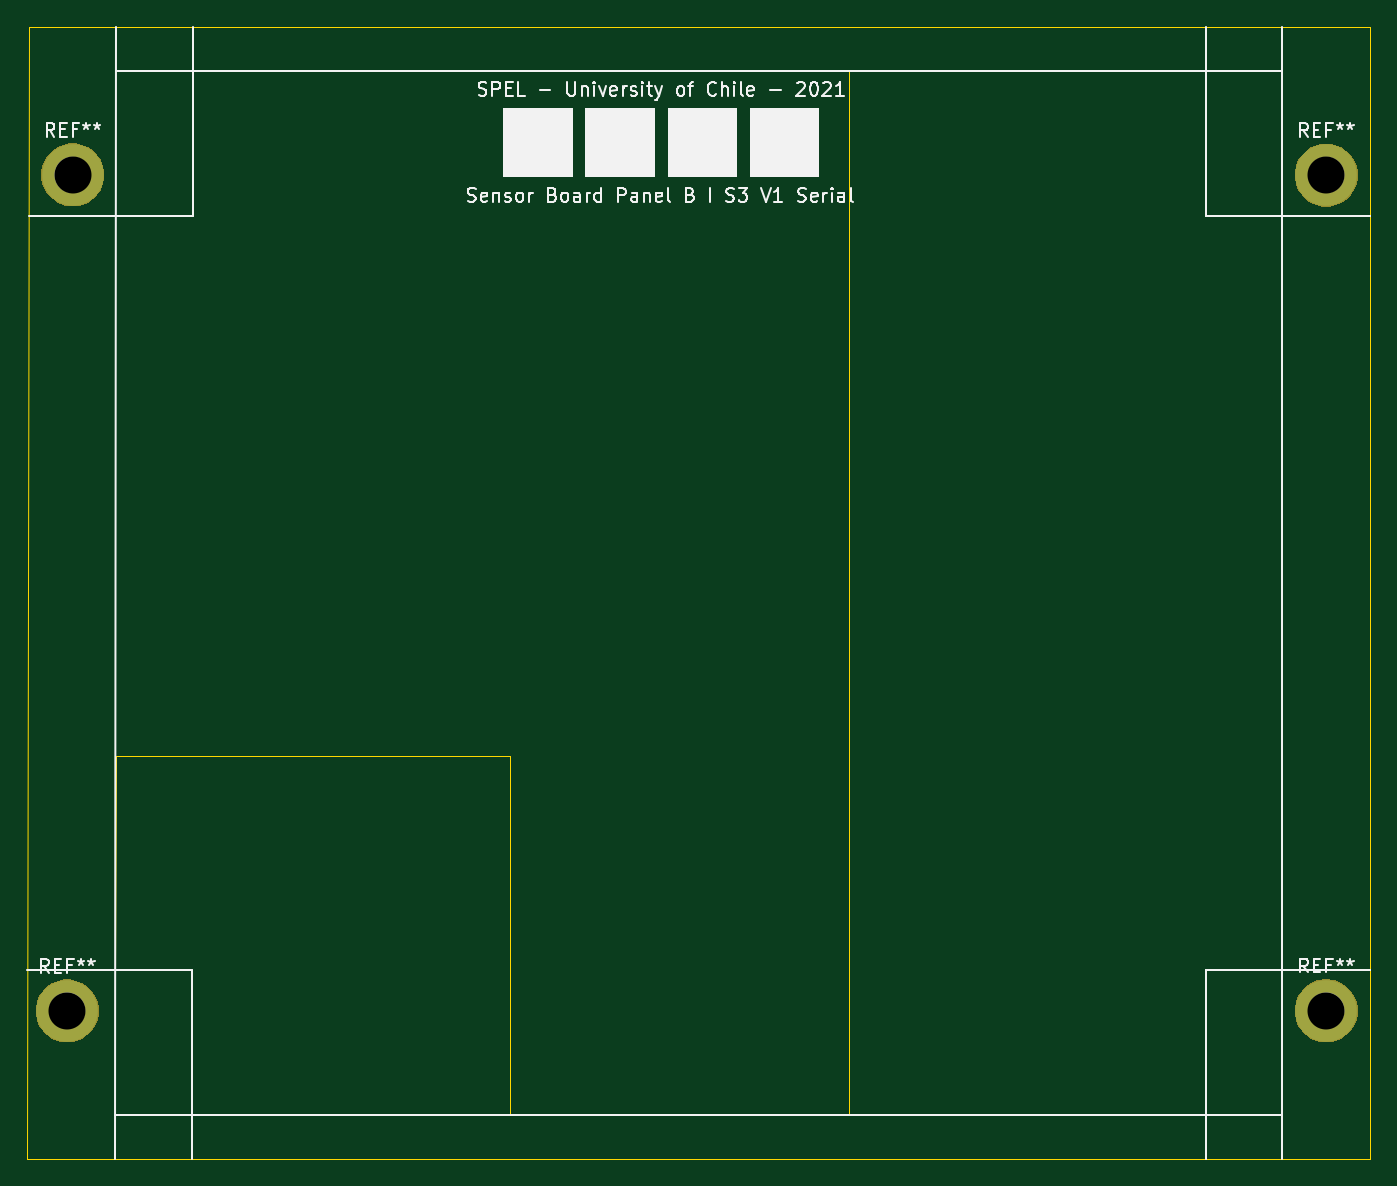
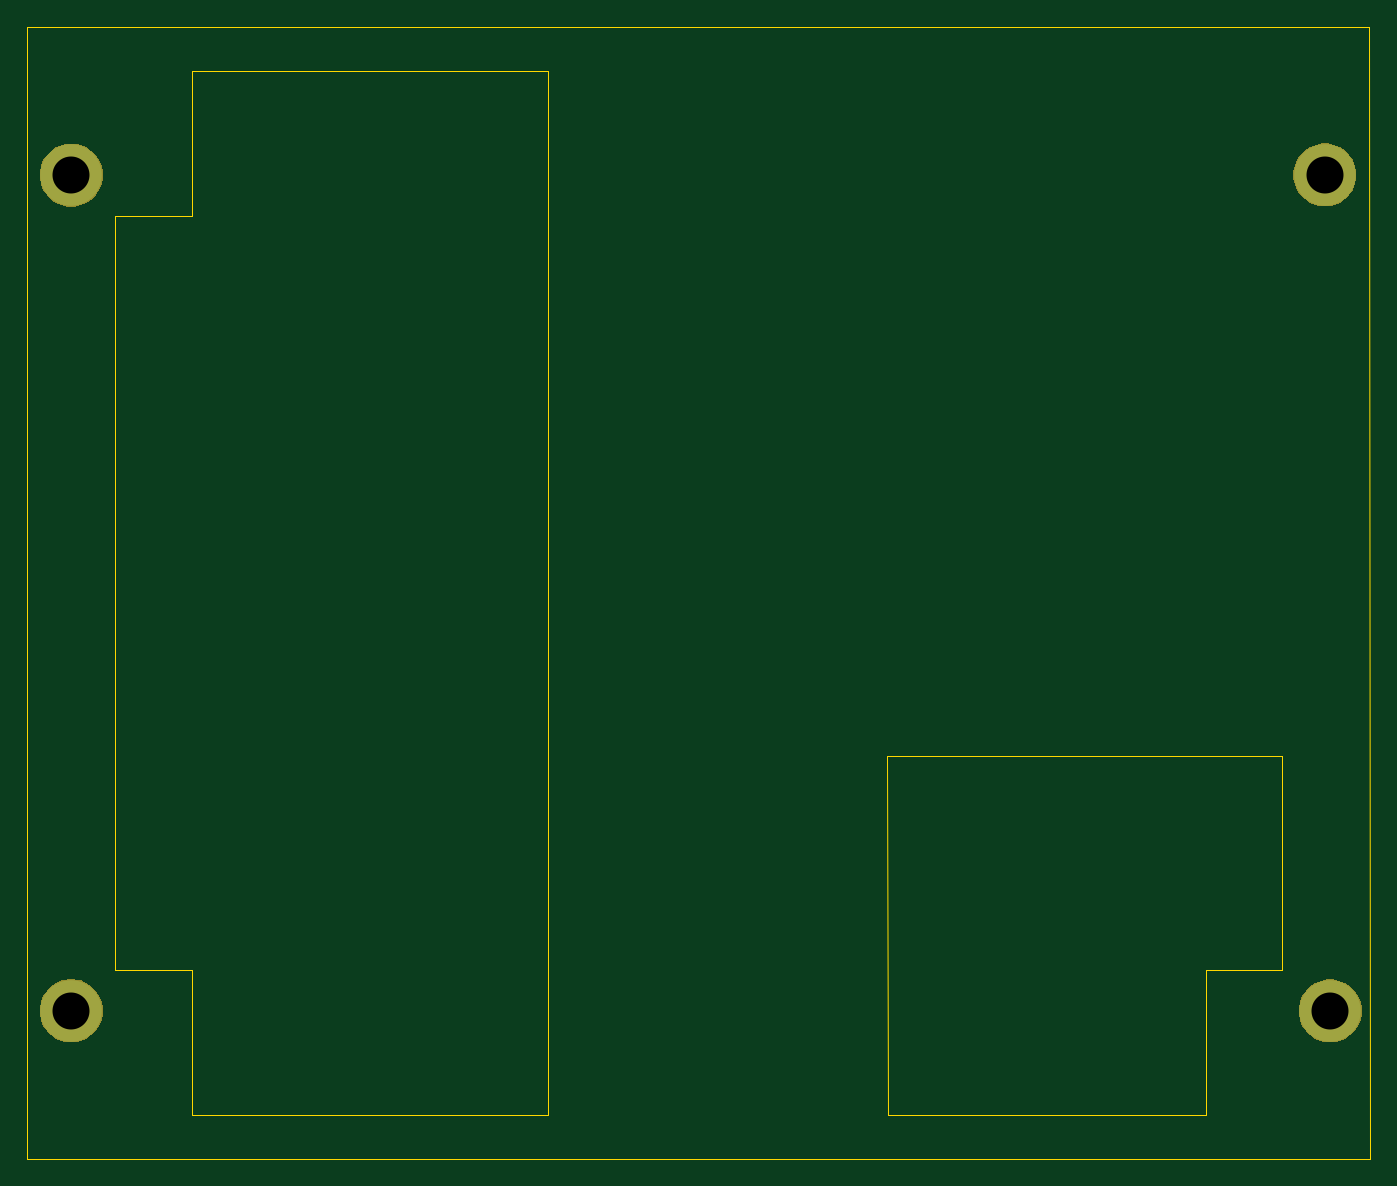
Circuit board: 10 layer files. Board 98.0 x 82.6 mm.
- bottom_copper: MAG_Plus-B_Cu.gbr (620 bytes)
- bottom_mask: MAG_Plus-B_Mask.gbr (4455 bytes)
- paste: MAG_Plus-B_Paste.gbr (490 bytes)
- bottom_silk: MAG_Plus-B_SilkS.gbr (491 bytes)
- outline: MAG_Plus-Edge_Cuts.gbr (1401 bytes)
- top_copper: MAG_Plus-F_Cu.gbr (620 bytes)
- top_mask: MAG_Plus-F_Mask.gbr (4455 bytes)
- paste: MAG_Plus-F_Paste.gbr (490 bytes)
- top_silk: MAG_Plus-F_SilkS.gbr (21699 bytes)
- drill: MAG_Plus.drl (304 bytes)

=== bottom_copper: MAG_Plus-B_Cu.gbr ===
G04 #@! TF.GenerationSoftware,KiCad,Pcbnew,(5.1.2)-2*
G04 #@! TF.CreationDate,2021-08-28T01:22:07-04:00*
G04 #@! TF.ProjectId,MAG_Plus,4d41475f-506c-4757-932e-6b696361645f,rev?*
G04 #@! TF.SameCoordinates,Original*
G04 #@! TF.FileFunction,Copper,L2,Bot*
G04 #@! TF.FilePolarity,Positive*
%FSLAX46Y46*%
G04 Gerber Fmt 4.6, Leading zero omitted, Abs format (unit mm)*
G04 Created by KiCad (PCBNEW (5.1.2)-2) date 2021-08-28 01:22:07*
%MOMM*%
%LPD*%
G04 APERTURE LIST*
%ADD10C,4.500000*%
G04 APERTURE END LIST*
D10*
X242800000Y-107810000D03*
X242800000Y-46810000D03*
X151300000Y-46800000D03*
X150910000Y-107820000D03*
M02*

=== bottom_mask: MAG_Plus-B_Mask.gbr ===
G04 #@! TF.GenerationSoftware,KiCad,Pcbnew,(5.1.2)-2*
G04 #@! TF.CreationDate,2021-08-28T01:22:08-04:00*
G04 #@! TF.ProjectId,MAG_Plus,4d41475f-506c-4757-932e-6b696361645f,rev?*
G04 #@! TF.SameCoordinates,Original*
G04 #@! TF.FileFunction,Soldermask,Bot*
G04 #@! TF.FilePolarity,Negative*
%FSLAX46Y46*%
G04 Gerber Fmt 4.6, Leading zero omitted, Abs format (unit mm)*
G04 Created by KiCad (PCBNEW (5.1.2)-2) date 2021-08-28 01:22:08*
%MOMM*%
%LPD*%
G04 APERTURE LIST*
%ADD10C,0.100000*%
G04 APERTURE END LIST*
D10*
G36*
X151358903Y-105563213D02*
G01*
X151581177Y-105607426D01*
X151999932Y-105780880D01*
X152376802Y-106032696D01*
X152697304Y-106353198D01*
X152949120Y-106730068D01*
X153122574Y-107148823D01*
X153211000Y-107593371D01*
X153211000Y-108046629D01*
X153122574Y-108491177D01*
X152949120Y-108909932D01*
X152697304Y-109286802D01*
X152376802Y-109607304D01*
X151999932Y-109859120D01*
X151581177Y-110032574D01*
X151358903Y-110076787D01*
X151136630Y-110121000D01*
X150683370Y-110121000D01*
X150461097Y-110076787D01*
X150238823Y-110032574D01*
X149820068Y-109859120D01*
X149443198Y-109607304D01*
X149122696Y-109286802D01*
X148870880Y-108909932D01*
X148697426Y-108491177D01*
X148609000Y-108046629D01*
X148609000Y-107593371D01*
X148697426Y-107148823D01*
X148870880Y-106730068D01*
X149122696Y-106353198D01*
X149443198Y-106032696D01*
X149820068Y-105780880D01*
X150238823Y-105607426D01*
X150461097Y-105563213D01*
X150683370Y-105519000D01*
X151136630Y-105519000D01*
X151358903Y-105563213D01*
X151358903Y-105563213D01*
G37*
G36*
X243248903Y-105553213D02*
G01*
X243471177Y-105597426D01*
X243889932Y-105770880D01*
X244266802Y-106022696D01*
X244587304Y-106343198D01*
X244839120Y-106720068D01*
X245012574Y-107138823D01*
X245101000Y-107583371D01*
X245101000Y-108036629D01*
X245012574Y-108481177D01*
X244839120Y-108899932D01*
X244587304Y-109276802D01*
X244266802Y-109597304D01*
X243889932Y-109849120D01*
X243471177Y-110022574D01*
X243248903Y-110066787D01*
X243026630Y-110111000D01*
X242573370Y-110111000D01*
X242351097Y-110066787D01*
X242128823Y-110022574D01*
X241710068Y-109849120D01*
X241333198Y-109597304D01*
X241012696Y-109276802D01*
X240760880Y-108899932D01*
X240587426Y-108481177D01*
X240499000Y-108036629D01*
X240499000Y-107583371D01*
X240587426Y-107138823D01*
X240760880Y-106720068D01*
X241012696Y-106343198D01*
X241333198Y-106022696D01*
X241710068Y-105770880D01*
X242128823Y-105597426D01*
X242351097Y-105553213D01*
X242573370Y-105509000D01*
X243026630Y-105509000D01*
X243248903Y-105553213D01*
X243248903Y-105553213D01*
G37*
G36*
X243248903Y-44553213D02*
G01*
X243471177Y-44597426D01*
X243889932Y-44770880D01*
X244266802Y-45022696D01*
X244587304Y-45343198D01*
X244839120Y-45720068D01*
X245012574Y-46138823D01*
X245101000Y-46583371D01*
X245101000Y-47036629D01*
X245012574Y-47481177D01*
X244839120Y-47899932D01*
X244587304Y-48276802D01*
X244266802Y-48597304D01*
X243889932Y-48849120D01*
X243471177Y-49022574D01*
X243248903Y-49066787D01*
X243026630Y-49111000D01*
X242573370Y-49111000D01*
X242351097Y-49066787D01*
X242128823Y-49022574D01*
X241710068Y-48849120D01*
X241333198Y-48597304D01*
X241012696Y-48276802D01*
X240760880Y-47899932D01*
X240587426Y-47481177D01*
X240499000Y-47036629D01*
X240499000Y-46583371D01*
X240587426Y-46138823D01*
X240760880Y-45720068D01*
X241012696Y-45343198D01*
X241333198Y-45022696D01*
X241710068Y-44770880D01*
X242128823Y-44597426D01*
X242351097Y-44553213D01*
X242573370Y-44509000D01*
X243026630Y-44509000D01*
X243248903Y-44553213D01*
X243248903Y-44553213D01*
G37*
G36*
X151748903Y-44543213D02*
G01*
X151971177Y-44587426D01*
X152389932Y-44760880D01*
X152766802Y-45012696D01*
X153087304Y-45333198D01*
X153339120Y-45710068D01*
X153512574Y-46128823D01*
X153601000Y-46573371D01*
X153601000Y-47026629D01*
X153512574Y-47471177D01*
X153339120Y-47889932D01*
X153087304Y-48266802D01*
X152766802Y-48587304D01*
X152389932Y-48839120D01*
X151971177Y-49012574D01*
X151748903Y-49056787D01*
X151526630Y-49101000D01*
X151073370Y-49101000D01*
X150851097Y-49056787D01*
X150628823Y-49012574D01*
X150210068Y-48839120D01*
X149833198Y-48587304D01*
X149512696Y-48266802D01*
X149260880Y-47889932D01*
X149087426Y-47471177D01*
X148999000Y-47026629D01*
X148999000Y-46573371D01*
X149087426Y-46128823D01*
X149260880Y-45710068D01*
X149512696Y-45333198D01*
X149833198Y-45012696D01*
X150210068Y-44760880D01*
X150628823Y-44587426D01*
X150851097Y-44543213D01*
X151073370Y-44499000D01*
X151526630Y-44499000D01*
X151748903Y-44543213D01*
X151748903Y-44543213D01*
G37*
M02*

=== paste: MAG_Plus-B_Paste.gbr ===
G04 #@! TF.GenerationSoftware,KiCad,Pcbnew,(5.1.2)-2*
G04 #@! TF.CreationDate,2021-08-28T01:22:07-04:00*
G04 #@! TF.ProjectId,MAG_Plus,4d41475f-506c-4757-932e-6b696361645f,rev?*
G04 #@! TF.SameCoordinates,Original*
G04 #@! TF.FileFunction,Paste,Bot*
G04 #@! TF.FilePolarity,Positive*
%FSLAX46Y46*%
G04 Gerber Fmt 4.6, Leading zero omitted, Abs format (unit mm)*
G04 Created by KiCad (PCBNEW (5.1.2)-2) date 2021-08-28 01:22:07*
%MOMM*%
%LPD*%
G04 APERTURE LIST*
G04 APERTURE END LIST*
M02*

=== bottom_silk: MAG_Plus-B_SilkS.gbr ===
G04 #@! TF.GenerationSoftware,KiCad,Pcbnew,(5.1.2)-2*
G04 #@! TF.CreationDate,2021-08-28T01:22:08-04:00*
G04 #@! TF.ProjectId,MAG_Plus,4d41475f-506c-4757-932e-6b696361645f,rev?*
G04 #@! TF.SameCoordinates,Original*
G04 #@! TF.FileFunction,Legend,Bot*
G04 #@! TF.FilePolarity,Positive*
%FSLAX46Y46*%
G04 Gerber Fmt 4.6, Leading zero omitted, Abs format (unit mm)*
G04 Created by KiCad (PCBNEW (5.1.2)-2) date 2021-08-28 01:22:08*
%MOMM*%
%LPD*%
G04 APERTURE LIST*
G04 APERTURE END LIST*
M02*

=== outline: MAG_Plus-Edge_Cuts.gbr ===
G04 #@! TF.GenerationSoftware,KiCad,Pcbnew,(5.1.2)-2*
G04 #@! TF.CreationDate,2021-08-28T01:22:08-04:00*
G04 #@! TF.ProjectId,MAG_Plus,4d41475f-506c-4757-932e-6b696361645f,rev?*
G04 #@! TF.SameCoordinates,Original*
G04 #@! TF.FileFunction,Profile,NP*
%FSLAX46Y46*%
G04 Gerber Fmt 4.6, Leading zero omitted, Abs format (unit mm)*
G04 Created by KiCad (PCBNEW (5.1.2)-2) date 2021-08-28 01:22:08*
%MOMM*%
%LPD*%
G04 APERTURE LIST*
%ADD10C,0.050000*%
G04 APERTURE END LIST*
D10*
X234000000Y-115400000D02*
X208000000Y-115400000D01*
X234010000Y-104800000D02*
X234000000Y-115400000D01*
X239600000Y-104800000D02*
X234010000Y-104800000D01*
X239600000Y-49800000D02*
X239600000Y-104800000D01*
X234000000Y-49800000D02*
X239600000Y-49800000D01*
X234000000Y-39200000D02*
X234000000Y-49800000D01*
X208000000Y-39200000D02*
X234000000Y-39200000D01*
X208000000Y-115400000D02*
X208000000Y-39200000D01*
X183220000Y-115400000D02*
X183240000Y-89200000D01*
X160000000Y-115400000D02*
X183220000Y-115400000D01*
X160000000Y-104800000D02*
X160000000Y-115400000D01*
X154420000Y-104800000D02*
X160000000Y-104800000D01*
X154440000Y-89200000D02*
X154420000Y-104800000D01*
X183240000Y-89200000D02*
X154440000Y-89200000D01*
X246000000Y-36000000D02*
X148100000Y-36000000D01*
X246000000Y-118600000D02*
X246000000Y-36000000D01*
X148000000Y-118600000D02*
X246000000Y-118600000D01*
X148100000Y-36000000D02*
X148000000Y-118600000D01*
M02*

=== top_copper: MAG_Plus-F_Cu.gbr ===
G04 #@! TF.GenerationSoftware,KiCad,Pcbnew,(5.1.2)-2*
G04 #@! TF.CreationDate,2021-08-28T01:22:07-04:00*
G04 #@! TF.ProjectId,MAG_Plus,4d41475f-506c-4757-932e-6b696361645f,rev?*
G04 #@! TF.SameCoordinates,Original*
G04 #@! TF.FileFunction,Copper,L1,Top*
G04 #@! TF.FilePolarity,Positive*
%FSLAX46Y46*%
G04 Gerber Fmt 4.6, Leading zero omitted, Abs format (unit mm)*
G04 Created by KiCad (PCBNEW (5.1.2)-2) date 2021-08-28 01:22:07*
%MOMM*%
%LPD*%
G04 APERTURE LIST*
%ADD10C,4.500000*%
G04 APERTURE END LIST*
D10*
X242800000Y-107810000D03*
X242800000Y-46810000D03*
X151300000Y-46800000D03*
X150910000Y-107820000D03*
M02*

=== top_mask: MAG_Plus-F_Mask.gbr ===
G04 #@! TF.GenerationSoftware,KiCad,Pcbnew,(5.1.2)-2*
G04 #@! TF.CreationDate,2021-08-28T01:22:08-04:00*
G04 #@! TF.ProjectId,MAG_Plus,4d41475f-506c-4757-932e-6b696361645f,rev?*
G04 #@! TF.SameCoordinates,Original*
G04 #@! TF.FileFunction,Soldermask,Top*
G04 #@! TF.FilePolarity,Negative*
%FSLAX46Y46*%
G04 Gerber Fmt 4.6, Leading zero omitted, Abs format (unit mm)*
G04 Created by KiCad (PCBNEW (5.1.2)-2) date 2021-08-28 01:22:08*
%MOMM*%
%LPD*%
G04 APERTURE LIST*
%ADD10C,0.100000*%
G04 APERTURE END LIST*
D10*
G36*
X151358903Y-105563213D02*
G01*
X151581177Y-105607426D01*
X151999932Y-105780880D01*
X152376802Y-106032696D01*
X152697304Y-106353198D01*
X152949120Y-106730068D01*
X153122574Y-107148823D01*
X153211000Y-107593371D01*
X153211000Y-108046629D01*
X153122574Y-108491177D01*
X152949120Y-108909932D01*
X152697304Y-109286802D01*
X152376802Y-109607304D01*
X151999932Y-109859120D01*
X151581177Y-110032574D01*
X151358903Y-110076787D01*
X151136630Y-110121000D01*
X150683370Y-110121000D01*
X150461097Y-110076787D01*
X150238823Y-110032574D01*
X149820068Y-109859120D01*
X149443198Y-109607304D01*
X149122696Y-109286802D01*
X148870880Y-108909932D01*
X148697426Y-108491177D01*
X148609000Y-108046629D01*
X148609000Y-107593371D01*
X148697426Y-107148823D01*
X148870880Y-106730068D01*
X149122696Y-106353198D01*
X149443198Y-106032696D01*
X149820068Y-105780880D01*
X150238823Y-105607426D01*
X150461097Y-105563213D01*
X150683370Y-105519000D01*
X151136630Y-105519000D01*
X151358903Y-105563213D01*
X151358903Y-105563213D01*
G37*
G36*
X243248903Y-105553213D02*
G01*
X243471177Y-105597426D01*
X243889932Y-105770880D01*
X244266802Y-106022696D01*
X244587304Y-106343198D01*
X244839120Y-106720068D01*
X245012574Y-107138823D01*
X245101000Y-107583371D01*
X245101000Y-108036629D01*
X245012574Y-108481177D01*
X244839120Y-108899932D01*
X244587304Y-109276802D01*
X244266802Y-109597304D01*
X243889932Y-109849120D01*
X243471177Y-110022574D01*
X243248903Y-110066787D01*
X243026630Y-110111000D01*
X242573370Y-110111000D01*
X242351097Y-110066787D01*
X242128823Y-110022574D01*
X241710068Y-109849120D01*
X241333198Y-109597304D01*
X241012696Y-109276802D01*
X240760880Y-108899932D01*
X240587426Y-108481177D01*
X240499000Y-108036629D01*
X240499000Y-107583371D01*
X240587426Y-107138823D01*
X240760880Y-106720068D01*
X241012696Y-106343198D01*
X241333198Y-106022696D01*
X241710068Y-105770880D01*
X242128823Y-105597426D01*
X242351097Y-105553213D01*
X242573370Y-105509000D01*
X243026630Y-105509000D01*
X243248903Y-105553213D01*
X243248903Y-105553213D01*
G37*
G36*
X243248903Y-44553213D02*
G01*
X243471177Y-44597426D01*
X243889932Y-44770880D01*
X244266802Y-45022696D01*
X244587304Y-45343198D01*
X244839120Y-45720068D01*
X245012574Y-46138823D01*
X245101000Y-46583371D01*
X245101000Y-47036629D01*
X245012574Y-47481177D01*
X244839120Y-47899932D01*
X244587304Y-48276802D01*
X244266802Y-48597304D01*
X243889932Y-48849120D01*
X243471177Y-49022574D01*
X243248903Y-49066787D01*
X243026630Y-49111000D01*
X242573370Y-49111000D01*
X242351097Y-49066787D01*
X242128823Y-49022574D01*
X241710068Y-48849120D01*
X241333198Y-48597304D01*
X241012696Y-48276802D01*
X240760880Y-47899932D01*
X240587426Y-47481177D01*
X240499000Y-47036629D01*
X240499000Y-46583371D01*
X240587426Y-46138823D01*
X240760880Y-45720068D01*
X241012696Y-45343198D01*
X241333198Y-45022696D01*
X241710068Y-44770880D01*
X242128823Y-44597426D01*
X242351097Y-44553213D01*
X242573370Y-44509000D01*
X243026630Y-44509000D01*
X243248903Y-44553213D01*
X243248903Y-44553213D01*
G37*
G36*
X151748903Y-44543213D02*
G01*
X151971177Y-44587426D01*
X152389932Y-44760880D01*
X152766802Y-45012696D01*
X153087304Y-45333198D01*
X153339120Y-45710068D01*
X153512574Y-46128823D01*
X153601000Y-46573371D01*
X153601000Y-47026629D01*
X153512574Y-47471177D01*
X153339120Y-47889932D01*
X153087304Y-48266802D01*
X152766802Y-48587304D01*
X152389932Y-48839120D01*
X151971177Y-49012574D01*
X151748903Y-49056787D01*
X151526630Y-49101000D01*
X151073370Y-49101000D01*
X150851097Y-49056787D01*
X150628823Y-49012574D01*
X150210068Y-48839120D01*
X149833198Y-48587304D01*
X149512696Y-48266802D01*
X149260880Y-47889932D01*
X149087426Y-47471177D01*
X148999000Y-47026629D01*
X148999000Y-46573371D01*
X149087426Y-46128823D01*
X149260880Y-45710068D01*
X149512696Y-45333198D01*
X149833198Y-45012696D01*
X150210068Y-44760880D01*
X150628823Y-44587426D01*
X150851097Y-44543213D01*
X151073370Y-44499000D01*
X151526630Y-44499000D01*
X151748903Y-44543213D01*
X151748903Y-44543213D01*
G37*
M02*

=== paste: MAG_Plus-F_Paste.gbr ===
G04 #@! TF.GenerationSoftware,KiCad,Pcbnew,(5.1.2)-2*
G04 #@! TF.CreationDate,2021-08-28T01:22:07-04:00*
G04 #@! TF.ProjectId,MAG_Plus,4d41475f-506c-4757-932e-6b696361645f,rev?*
G04 #@! TF.SameCoordinates,Original*
G04 #@! TF.FileFunction,Paste,Top*
G04 #@! TF.FilePolarity,Positive*
%FSLAX46Y46*%
G04 Gerber Fmt 4.6, Leading zero omitted, Abs format (unit mm)*
G04 Created by KiCad (PCBNEW (5.1.2)-2) date 2021-08-28 01:22:07*
%MOMM*%
%LPD*%
G04 APERTURE LIST*
G04 APERTURE END LIST*
M02*

=== top_silk: MAG_Plus-F_SilkS.gbr (21699 bytes, source omitted) ===
=== drill: MAG_Plus.drl ===
M48
; DRILL file {KiCad (5.1.2)-2} date 28/08/2021 01:22:06
; FORMAT={-:-/ absolute / metric / decimal}
; #@! TF.CreationDate,2021-08-28T01:22:06-04:00
; #@! TF.GenerationSoftware,Kicad,Pcbnew,(5.1.2)-2
FMAT,2
METRIC
T1C2.700
%
G90
G05
T1
X150.91Y-107.82
X151.3Y-46.8
X242.8Y-107.81
X242.8Y-46.81
T0
M30

